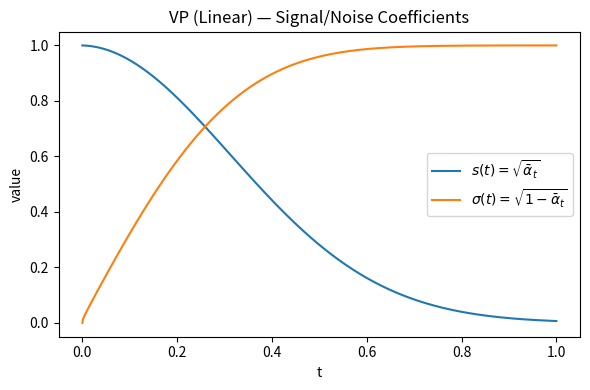

Write the Python code that produced this figure.
import numpy as np
import matplotlib.pyplot as plt

# 时间归一化到 [0,1]
t = np.linspace(0.0, 1.0, 1000)

# 线性 beta 调度（示例数值，可根据你的文章调整）
beta0, beta1 = 1e-4, 0.02
# ∫0..t beta(s) ds = beta0 * t + 0.5 * (beta1 - beta0) * t^2
int_beta = 1000*(beta0 * t + 0.5 * (beta1 - beta0) * t**2)

alpha_bar = np.exp(-int_beta)
s = np.sqrt(alpha_bar)
print(s[0:1000:30])
sigma = np.sqrt(1.0 - alpha_bar)

plt.figure(figsize=(6, 4))
plt.plot(t, s, label=r"$s(t)=\sqrt{\bar\alpha_t}$")
plt.plot(t, sigma, label=r"$\sigma(t)=\sqrt{1-\bar\alpha_t}$")
plt.title("VP (Linear) — Signal/Noise Coefficients")
plt.xlabel("t")
plt.ylabel("value")
plt.legend()
plt.tight_layout()
# 可选：保存
plt.savefig("vp_linear_s_sigma.png", dpi=160)
plt.show()
